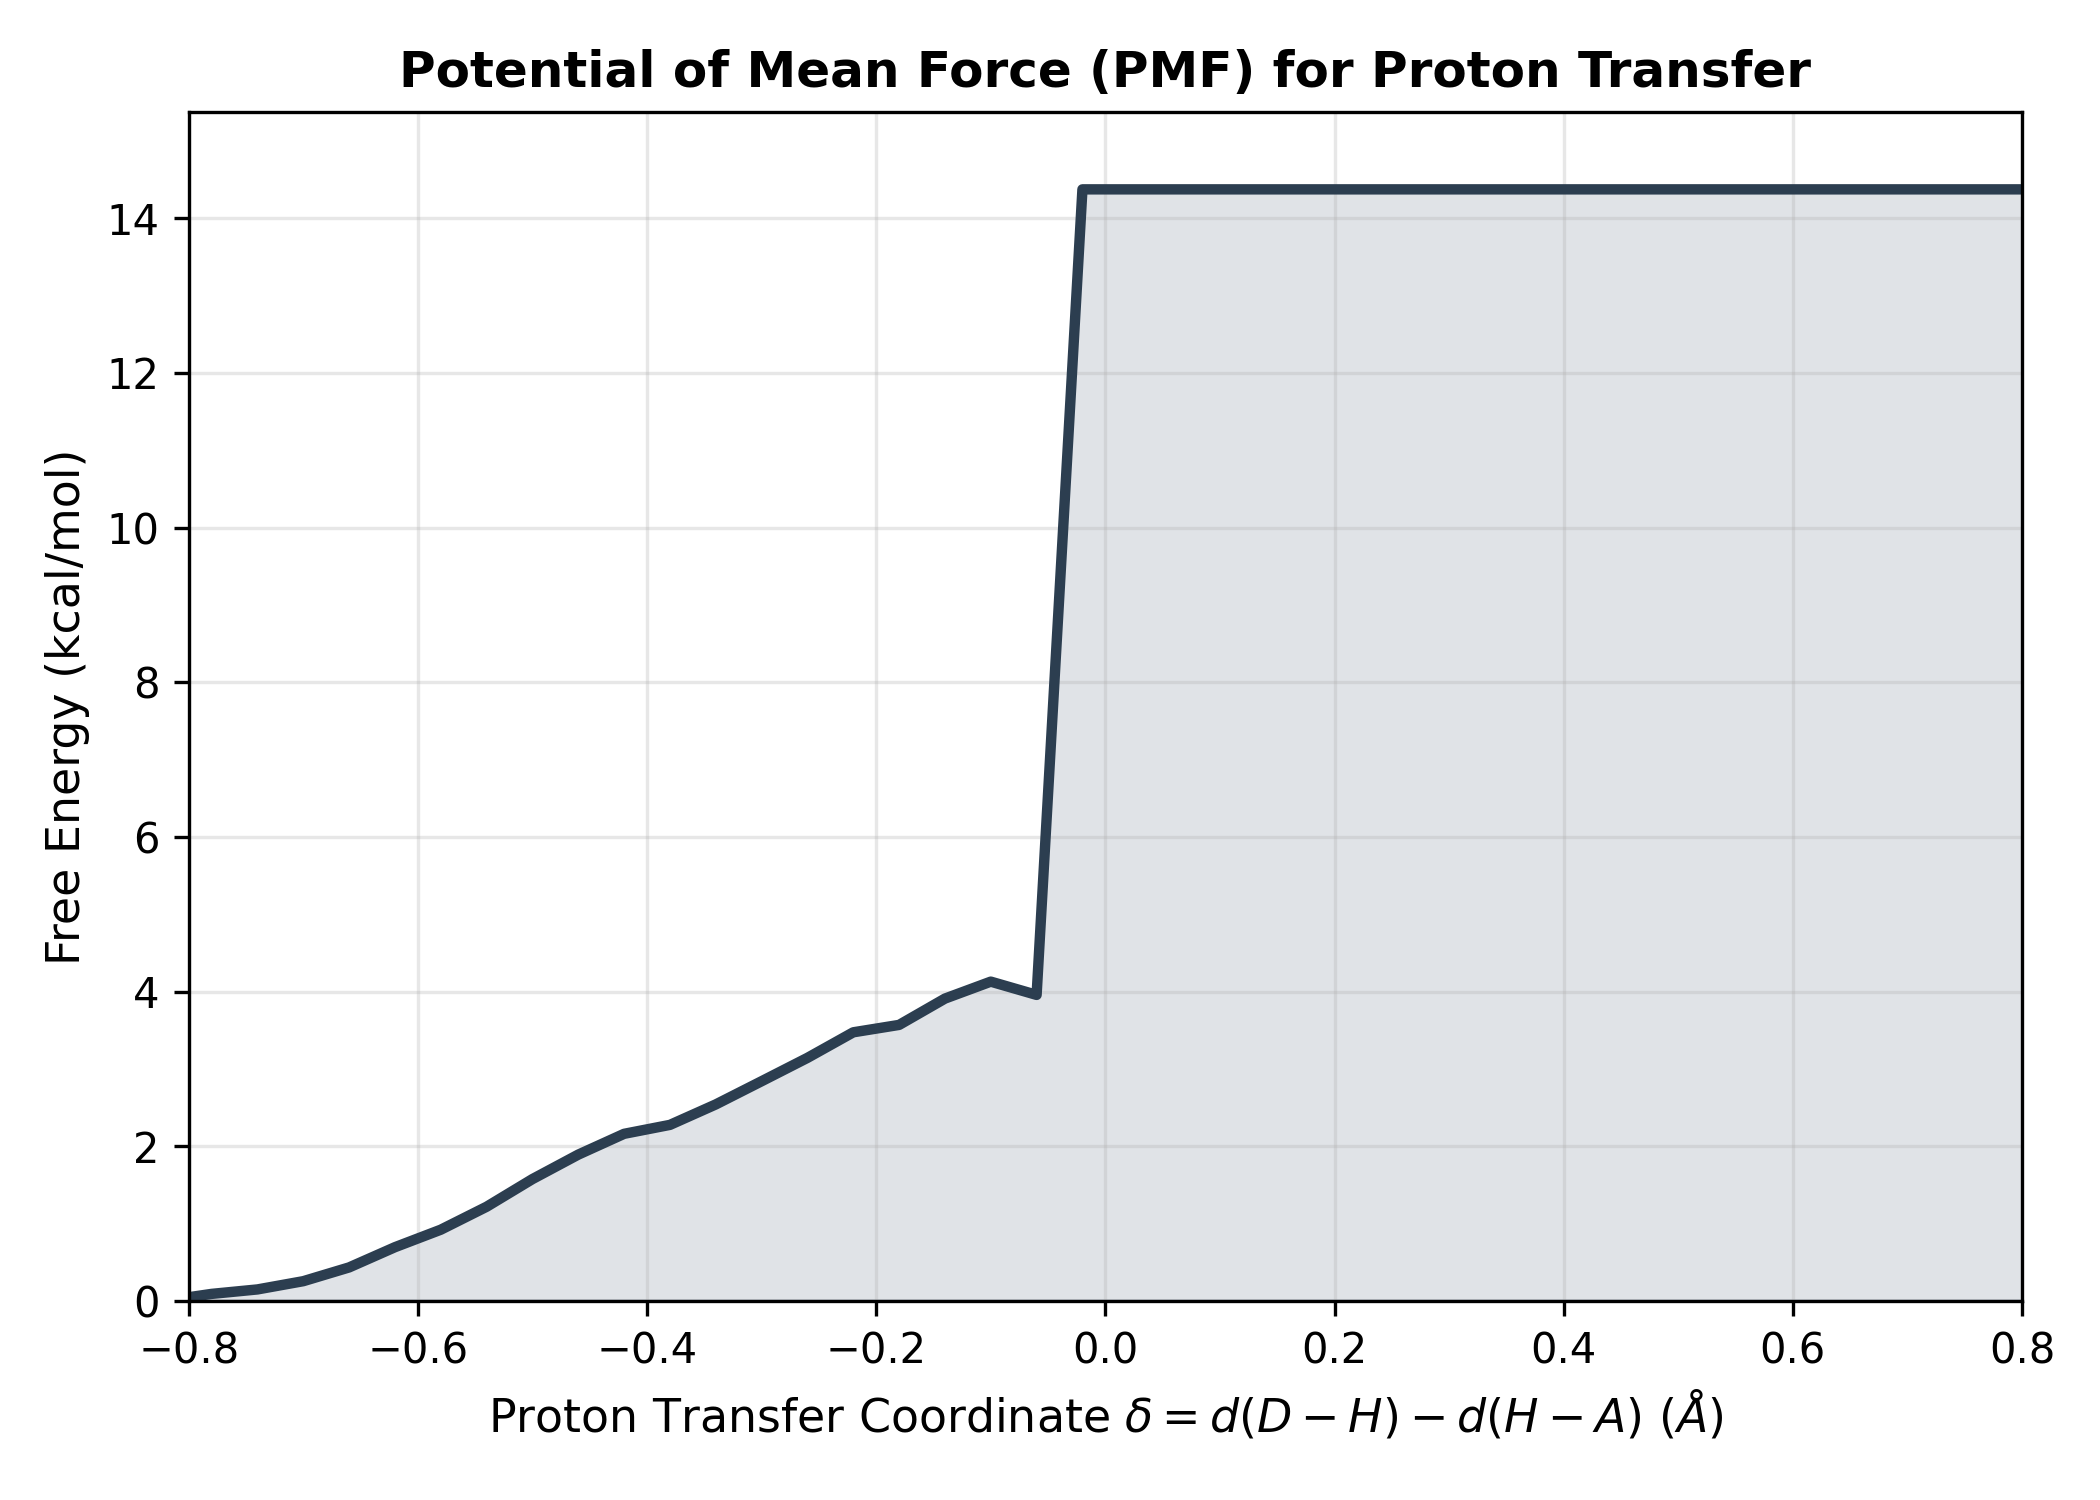

Source data for this figure (header and first rows):
Delta_A, Free_Energy_kcal_mol
-0.98, 0.05422
-0.94, 0.01784
-0.9, 0.006719
-0.86, 0.0
-0.82, 0.007376
-0.78, 0.09411
-0.74, 0.1517
-0.7, 0.2584
-0.66, 0.4364
-0.62, 0.6978
-0.58, 0.9239
-0.54, 1.221
-0.5, 1.578
-0.46, 1.895
-0.42, 2.163
-0.38, 2.279
-0.34, 2.543
-0.3, 2.843
-0.26, 3.145
-0.22, 3.476
-0.18, 3.571
-0.14, 3.911
-0.1, 4.131
-0.06, 3.959
-0.02, 14.37
0.02, 14.37
0.06, 14.37
0.1, 14.37
0.14, 14.37
0.18, 14.37
0.22, 14.37
0.26, 14.37
0.3, 14.37
0.34, 14.37
0.38, 14.37
0.42, 14.37
0.46, 14.37
0.5, 14.37
0.54, 14.37
0.58, 14.37
0.62, 14.37
0.66, 14.37
0.7, 14.37
0.74, 14.37
0.78, 14.37
0.82, 14.37
0.86, 14.37
0.9, 14.37
0.94, 14.37
0.98, 14.37
